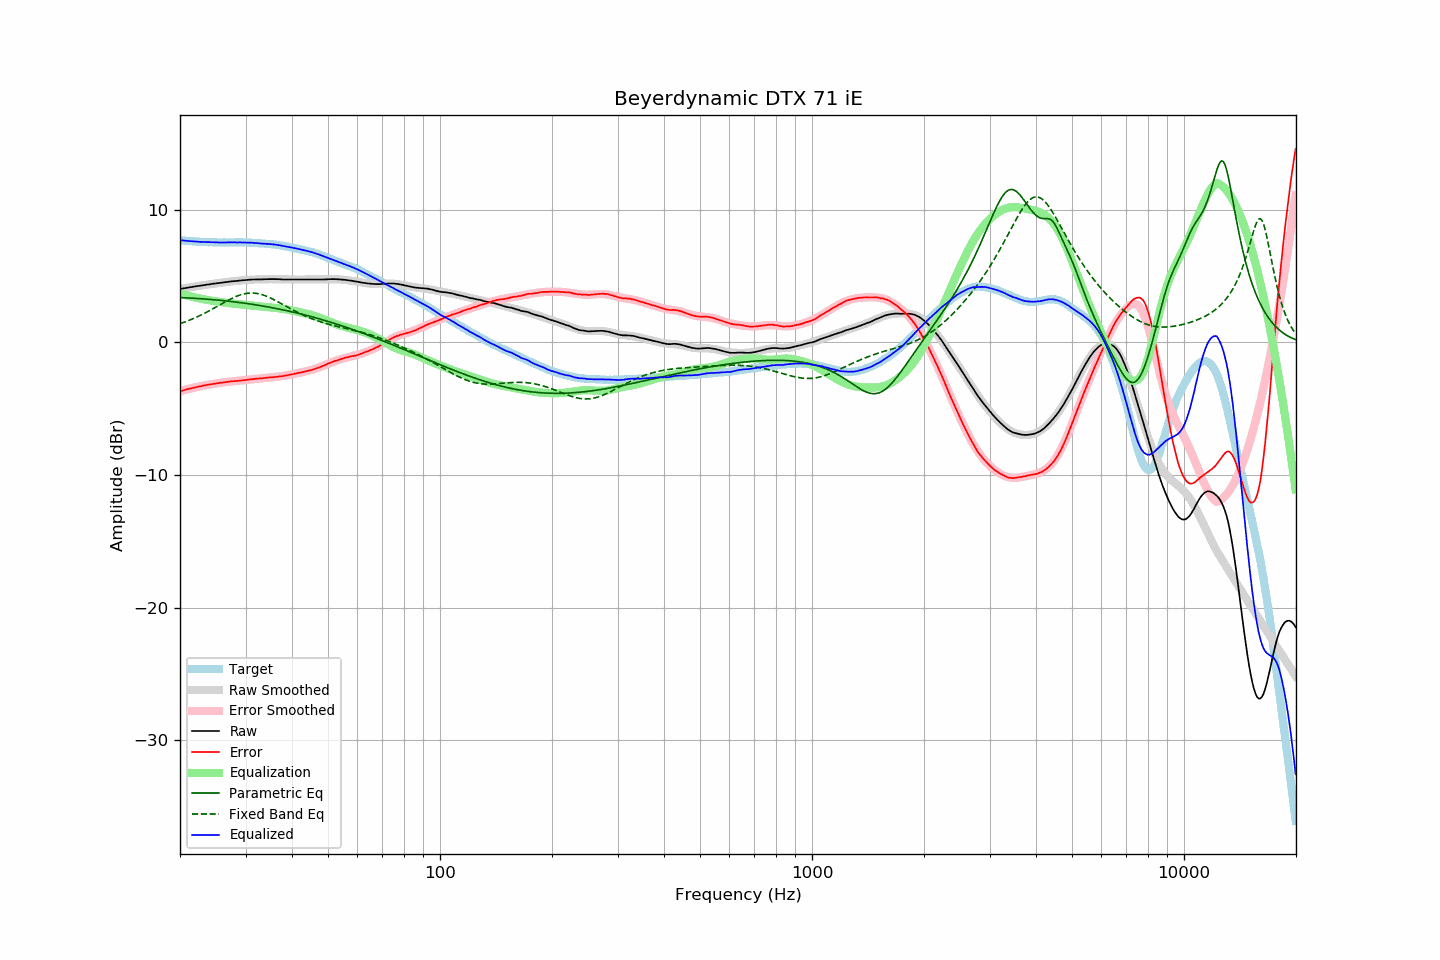

Source data for this figure (header and first rows):
frequency, raw, error, smoothed, error_smoothed, equalization, parametric_eq, fixed_band_eq, equalized_raw, equalized_smoothed, target
20.00, 4.03, -3.67, 4.03, -3.68, 3.68, 3.38, 1.41, 7.71, 7.71, 7.71
20.20, 4.05, -3.64, 4.05, -3.64, 3.64, 3.38, 1.45, 7.70, 7.70, 7.70
20.40, 4.07, -3.61, 4.07, -3.61, 3.61, 3.37, 1.50, 7.68, 7.68, 7.69
20.61, 4.09, -3.58, 4.09, -3.58, 3.58, 3.37, 1.54, 7.67, 7.67, 7.68
20.81, 4.11, -3.54, 4.11, -3.55, 3.55, 3.36, 1.59, 7.66, 7.66, 7.65
21.02, 4.13, -3.51, 4.13, -3.52, 3.52, 3.35, 1.63, 7.65, 7.65, 7.64
21.23, 4.15, -3.48, 4.15, -3.48, 3.48, 3.35, 1.68, 7.64, 7.64, 7.63
21.44, 4.17, -3.47, 4.17, -3.46, 3.46, 3.34, 1.73, 7.63, 7.63, 7.64
21.66, 4.19, -3.43, 4.19, -3.43, 3.43, 3.33, 1.78, 7.62, 7.62, 7.62
21.87, 4.21, -3.41, 4.21, -3.40, 3.40, 3.33, 1.84, 7.61, 7.61, 7.62
22.09, 4.23, -3.37, 4.23, -3.37, 3.37, 3.32, 1.89, 7.61, 7.60, 7.60
22.31, 4.25, -3.34, 4.25, -3.35, 3.35, 3.31, 1.95, 7.60, 7.60, 7.60
22.54, 4.26, -3.32, 4.27, -3.32, 3.32, 3.30, 2.00, 7.58, 7.59, 7.59
22.76, 4.28, -3.30, 4.29, -3.30, 3.30, 3.30, 2.06, 7.58, 7.58, 7.59
22.99, 4.30, -3.27, 4.31, -3.27, 3.27, 3.29, 2.12, 7.58, 7.58, 7.57
23.22, 4.32, -3.24, 4.32, -3.25, 3.25, 3.28, 2.18, 7.57, 7.57, 7.56
23.45, 4.34, -3.23, 4.34, -3.22, 3.22, 3.27, 2.25, 7.57, 7.57, 7.57
23.69, 4.36, -3.20, 4.36, -3.20, 3.20, 3.26, 2.31, 7.57, 7.56, 7.56
23.92, 4.37, -3.18, 4.38, -3.18, 3.18, 3.25, 2.37, 7.55, 7.56, 7.55
24.16, 4.39, -3.16, 4.39, -3.16, 3.16, 3.24, 2.44, 7.55, 7.55, 7.56
24.40, 4.41, -3.14, 4.41, -3.14, 3.14, 3.23, 2.51, 7.55, 7.55, 7.56
24.65, 4.43, -3.12, 4.43, -3.12, 3.12, 3.22, 2.57, 7.55, 7.55, 7.55
24.89, 4.44, -3.11, 4.45, -3.10, 3.10, 3.21, 2.64, 7.55, 7.55, 7.55
25.14, 4.46, -3.08, 4.46, -3.08, 3.08, 3.20, 2.71, 7.55, 7.54, 7.54
25.39, 4.47, -3.07, 4.48, -3.06, 3.06, 3.19, 2.78, 7.54, 7.54, 7.54
25.65, 4.49, -3.04, 4.49, -3.05, 3.05, 3.17, 2.85, 7.54, 7.54, 7.54
25.91, 4.50, -3.03, 4.51, -3.03, 3.03, 3.16, 2.92, 7.53, 7.54, 7.54
26.16, 4.52, -3.02, 4.53, -3.01, 3.01, 3.15, 2.99, 7.54, 7.54, 7.54
26.43, 4.54, -3.00, 4.54, -3.00, 3.00, 3.14, 3.05, 7.54, 7.54, 7.54
26.69, 4.55, -2.99, 4.56, -2.98, 2.98, 3.13, 3.12, 7.54, 7.54, 7.54
26.96, 4.57, -2.96, 4.57, -2.97, 2.97, 3.11, 3.18, 7.54, 7.54, 7.54
27.23, 4.58, -2.95, 4.58, -2.96, 2.96, 3.10, 3.25, 7.54, 7.54, 7.53
27.50, 4.60, -2.93, 4.60, -2.94, 2.94, 3.08, 3.31, 7.55, 7.54, 7.53
27.77, 4.61, -2.93, 4.61, -2.93, 2.93, 3.07, 3.37, 7.54, 7.54, 7.54
28.05, 4.62, -2.91, 4.62, -2.92, 2.92, 3.06, 3.42, 7.54, 7.54, 7.54
28.33, 4.63, -2.91, 4.64, -2.90, 2.90, 3.04, 3.47, 7.54, 7.54, 7.54
28.62, 4.64, -2.90, 4.65, -2.89, 2.89, 3.03, 3.52, 7.54, 7.54, 7.54
28.90, 4.66, -2.88, 4.66, -2.88, 2.88, 3.01, 3.56, 7.54, 7.54, 7.55
29.19, 4.67, -2.87, 4.67, -2.87, 2.87, 2.99, 3.60, 7.54, 7.54, 7.55
29.48, 4.68, -2.86, 4.68, -2.85, 2.85, 2.98, 3.64, 7.54, 7.54, 7.54
29.78, 4.69, -2.85, 4.70, -2.84, 2.84, 2.96, 3.67, 7.53, 7.53, 7.54
30.08, 4.70, -2.83, 4.71, -2.83, 2.83, 2.94, 3.69, 7.53, 7.53, 7.54
30.38, 4.71, -2.81, 4.71, -2.81, 2.81, 2.93, 3.71, 7.53, 7.53, 7.52
30.68, 4.72, -2.79, 4.72, -2.80, 2.80, 2.91, 3.72, 7.52, 7.52, 7.52
30.99, 4.73, -2.78, 4.73, -2.79, 2.79, 2.89, 3.73, 7.52, 7.52, 7.51
31.30, 4.74, -2.77, 4.74, -2.77, 2.77, 2.87, 3.73, 7.52, 7.51, 7.51
31.61, 4.74, -2.76, 4.74, -2.76, 2.76, 2.86, 3.72, 7.50, 7.50, 7.51
31.93, 4.75, -2.73, 4.75, -2.75, 2.75, 2.84, 3.71, 7.50, 7.49, 7.48
32.24, 4.75, -2.73, 4.75, -2.73, 2.73, 2.82, 3.69, 7.49, 7.48, 7.49
32.57, 4.75, -2.72, 4.76, -2.72, 2.72, 2.80, 3.67, 7.47, 7.48, 7.47
32.89, 4.75, -2.71, 4.76, -2.71, 2.71, 2.78, 3.64, 7.46, 7.47, 7.47
33.22, 4.75, -2.71, 4.76, -2.70, 2.70, 2.76, 3.60, 7.45, 7.46, 7.46
33.55, 4.76, -2.69, 4.77, -2.69, 2.69, 2.74, 3.56, 7.45, 7.45, 7.46
33.89, 4.76, -2.68, 4.77, -2.68, 2.68, 2.72, 3.52, 7.44, 7.44, 7.44
34.23, 4.76, -2.66, 4.77, -2.67, 2.67, 2.69, 3.47, 7.43, 7.43, 7.43
34.57, 4.77, -2.65, 4.77, -2.65, 2.65, 2.67, 3.42, 7.43, 7.42, 7.42
34.92, 4.77, -2.63, 4.77, -2.64, 2.64, 2.65, 3.37, 7.42, 7.41, 7.40
35.27, 4.77, -2.64, 4.77, -2.63, 2.63, 2.63, 3.31, 7.41, 7.40, 7.42
35.62, 4.77, -2.62, 4.77, -2.62, 2.62, 2.60, 3.25, 7.39, 7.39, 7.39
35.97, 4.77, -2.61, 4.77, -2.61, 2.61, 2.58, 3.19, 7.38, 7.37, 7.38
... 635 more rows
